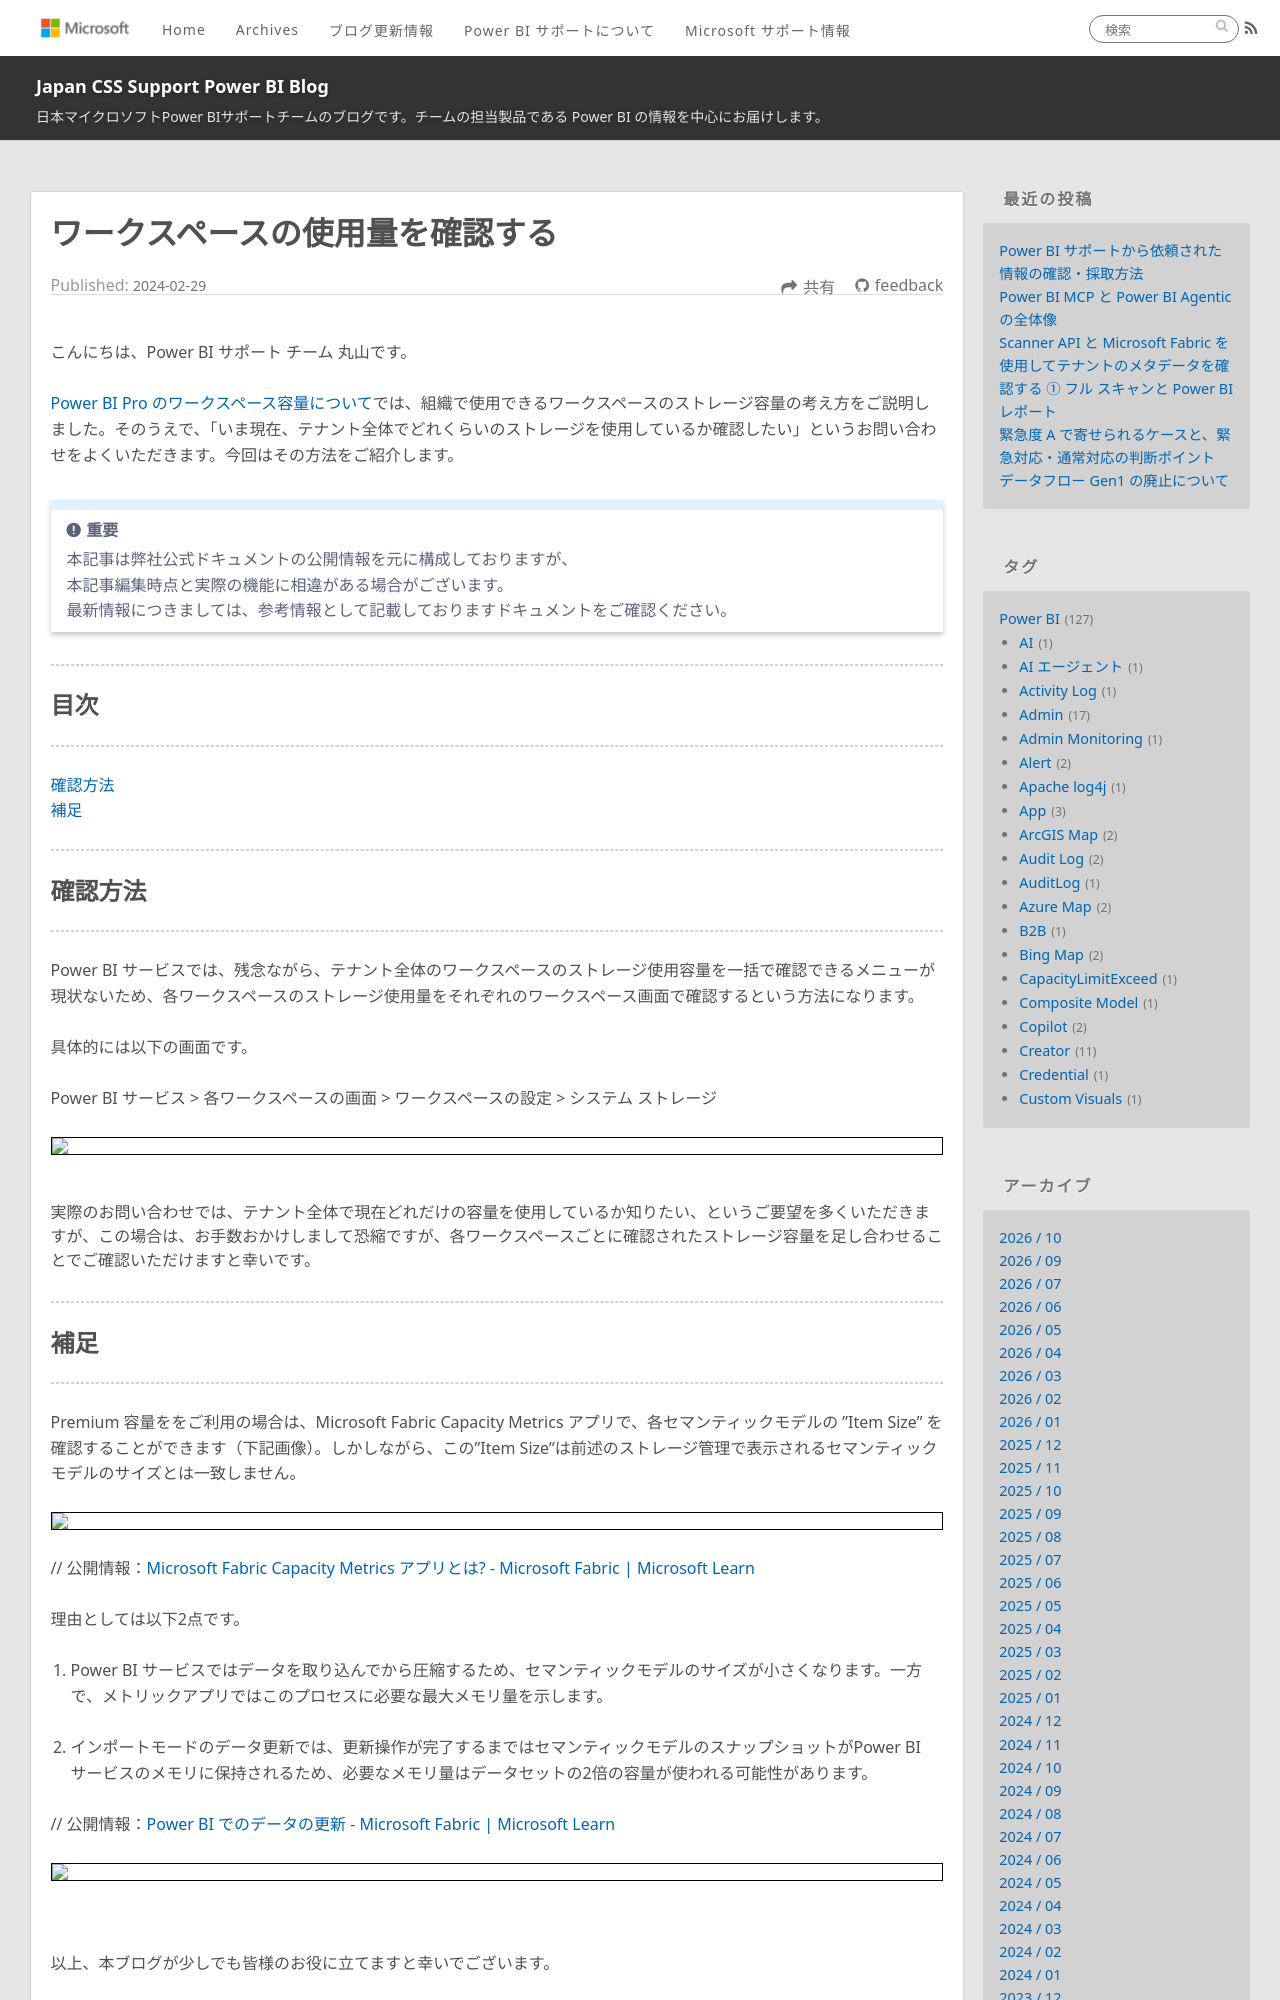

repository: JPBAP-SQLBI/blog · page: powerbi/pbi_workspace_capacity/index.html · generator: jekyll

---
title: ワークスペースの使用量を確認する
date: 2024-02-29 00:00:00 
tags:
  - Power BI
  - Power BI サービス
  - Power BI Service
  - ワークスペース
  - workspace
  - ストレージ
---

こんにちは、Power BI サポート チーム 丸山です。

[Power BI Pro のワークスペース容量について](https://jpbap-sqlbi.github.io/blog/powerbi/pbi_storage/)では、組織で使用できるワークスペースのストレージ容量の考え方をご説明しました。そのうえで、「いま現在、テナント全体でどれくらいのストレージを使用しているか確認したい」というお問い合わせをよくいただきます。今回はその方法をご紹介します。

<!-- more -->

> [!IMPORTANT]  
> 本記事は弊社公式ドキュメントの公開情報を元に構成しておりますが、
> 本記事編集時点と実際の機能に相違がある場合がございます。  
> 最新情報につきましては、参考情報として記載しておりますドキュメントをご確認ください。

---
## 目次
---
 [確認方法](#確認方法)
 [補足](#補足)

---
